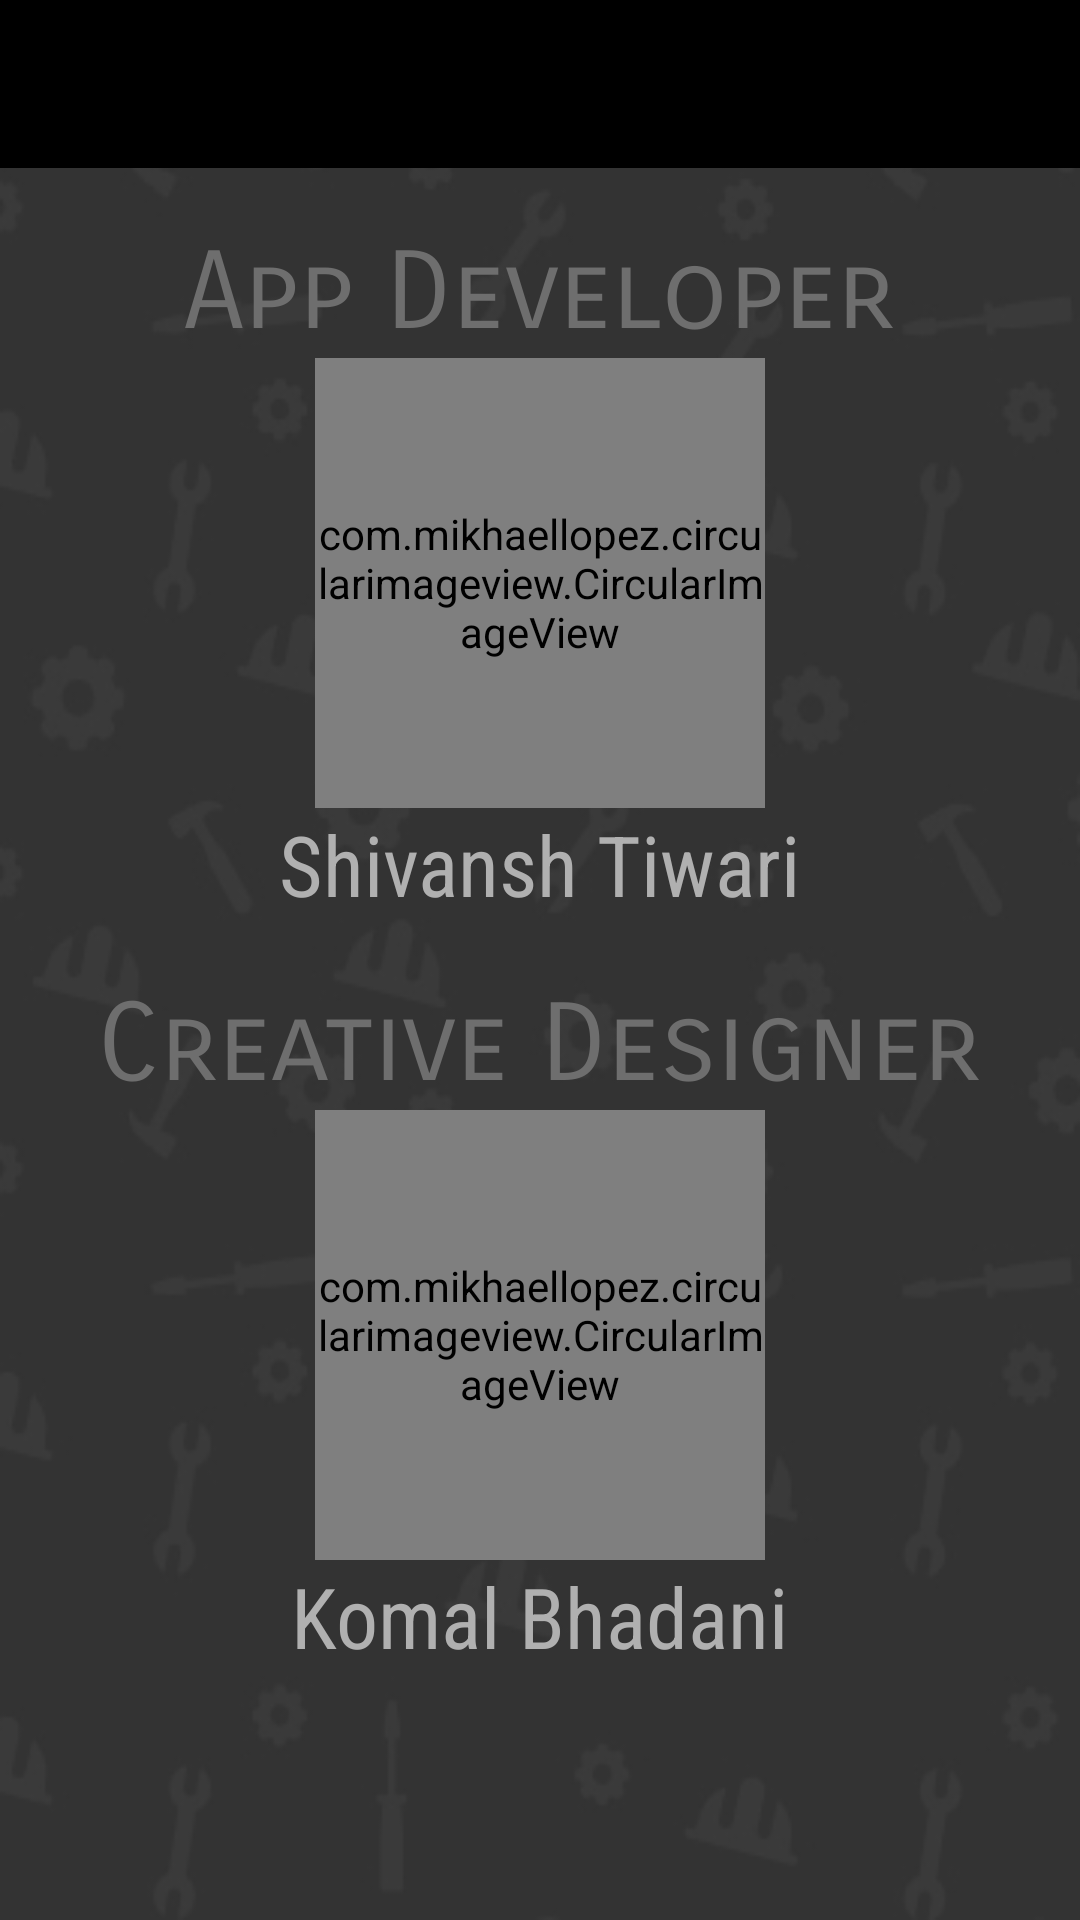

Android layout source for this screen:
<!-- AndroidManifest.xml: application theme Theme.Design.NoActionBar -->
<!-- res/layout/activity_credits.xml -->
<?xml version="1.0" encoding="utf-8"?>

<android.support.constraint.ConstraintLayout
    xmlns:android="http://schemas.android.com/apk/res/android"
    xmlns:app="http://schemas.android.com/apk/res-auto"
    xmlns:tools="http://schemas.android.com/tools"
    android:layout_width="match_parent"
    android:background="@drawable/credits_background"
    android:layout_height="match_parent"
    tools:context="com.shivansh.iiitamun18.AboutMUNActivity">
    <LinearLayout
        android:layout_width="match_parent"
        android:layout_height="wrap_content"
        android:layout_gravity="center_vertical"
        android:orientation="vertical">
        <android.support.v7.widget.Toolbar
            android:id="@+id/toolbar"
            android:layout_width="match_parent"
            android:layout_height="?attr/actionBarSize"
            android:theme="@style/AppTheme"
            android:background="@color/Black"
            app:titleTextColor="@color/White" />
        <ScrollView
            android:layout_width="match_parent"
            android:layout_height="match_parent">
            <LinearLayout
                android:layout_width="match_parent"
                android:layout_height="wrap_content"
                android:orientation="vertical">
                <TextView
                    android:layout_width="wrap_content"
                    android:layout_height="wrap_content"
                    android:text="App Developer"
                    android:layout_marginTop="20dp"
                    android:fontFamily="sans-serif-smallcaps"
                    android:textColor="#6e6e6e"
                    android:textSize="36sp"
                    android:layout_gravity="center"/>
                <com.mikhaellopez.circularimageview.CircularImageView
                    android:layout_width="150dp"
                    android:layout_height="150dp"
                    app:civ_border="true"
                    app:civ_shadow="true"
                    app:civ_border_color="#575757"
                    app:civ_shadow_radius="2"
                    app:civ_shadow_color="@color/DimGray"
                    android:id="@+id/image_gen"
                    android:layout_gravity="center_horizontal"
                    android:src="@drawable/shivansh" />
                <TextView
                    android:layout_width="wrap_content"
                    android:layout_height="wrap_content"
                    android:text="Shivansh Tiwari"
                    android:fontFamily="sans-serif-condensed"
                    android:textSize="28sp"
                    android:textColor="#b0b0b0"
                    android:layout_marginBottom="20dp"
                    android:layout_gravity="center"/>
                <TextView
                    android:layout_width="wrap_content"
                    android:layout_height="wrap_content"
                    android:text="Creative Designer"
                    android:fontFamily="sans-serif-smallcaps"
                    android:textColor="#ff6e6e6e"
                    android:textSize="36sp"
                    android:layout_gravity="center"/>
                <com.mikhaellopez.circularimageview.CircularImageView
                    android:layout_width="150dp"
                    android:layout_height="150dp"
                    app:civ_border="true"
                    app:civ_shadow="true"
                    app:civ_border_color="#575757"
                    app:civ_shadow_radius="2"
                    app:civ_shadow_color="@color/DimGray"
                    android:layout_gravity="center_horizontal"
                    android:src="@drawable/komal" />
                <TextView
                    android:layout_width="wrap_content"
                    android:textColor="#b0b0b0"
                    android:layout_height="wrap_content"
                    android:text="Komal Bhadani"
                    android:fontFamily="sans-serif-condensed"
                    android:textSize="28sp"
                    android:layout_gravity="center"/>

            </LinearLayout>
        </ScrollView>
    </LinearLayout>
</android.support.constraint.ConstraintLayout>
<!-- resources referenced by this layout -->
<resources>
  <color name="Black">#000000</color>
  <color name="DimGray">#696969</color>
  <color name="White">#FFFFFF</color>
  <!-- drawable credits_background: jpg bitmap (drawable, 30424 bytes) -->
  <!-- drawable komal: jpg bitmap (drawable, 61085 bytes) -->
  <!-- drawable shivansh: jpg bitmap (drawable, 31822 bytes) -->
  <style name="AppTheme" parent="Theme.AppCompat.Light.DarkActionBar">
          
          <item name="colorPrimary">@color/Black</item>
          <item name="colorPrimaryDark">@color/Black</item>
          <item name="colorAccent">@color/colorAccent</item>
          <item name="android:textColorSecondary">@color/White</item>
  
      </style>
  <color name="colorAccent">#FF4081</color>
</resources>
